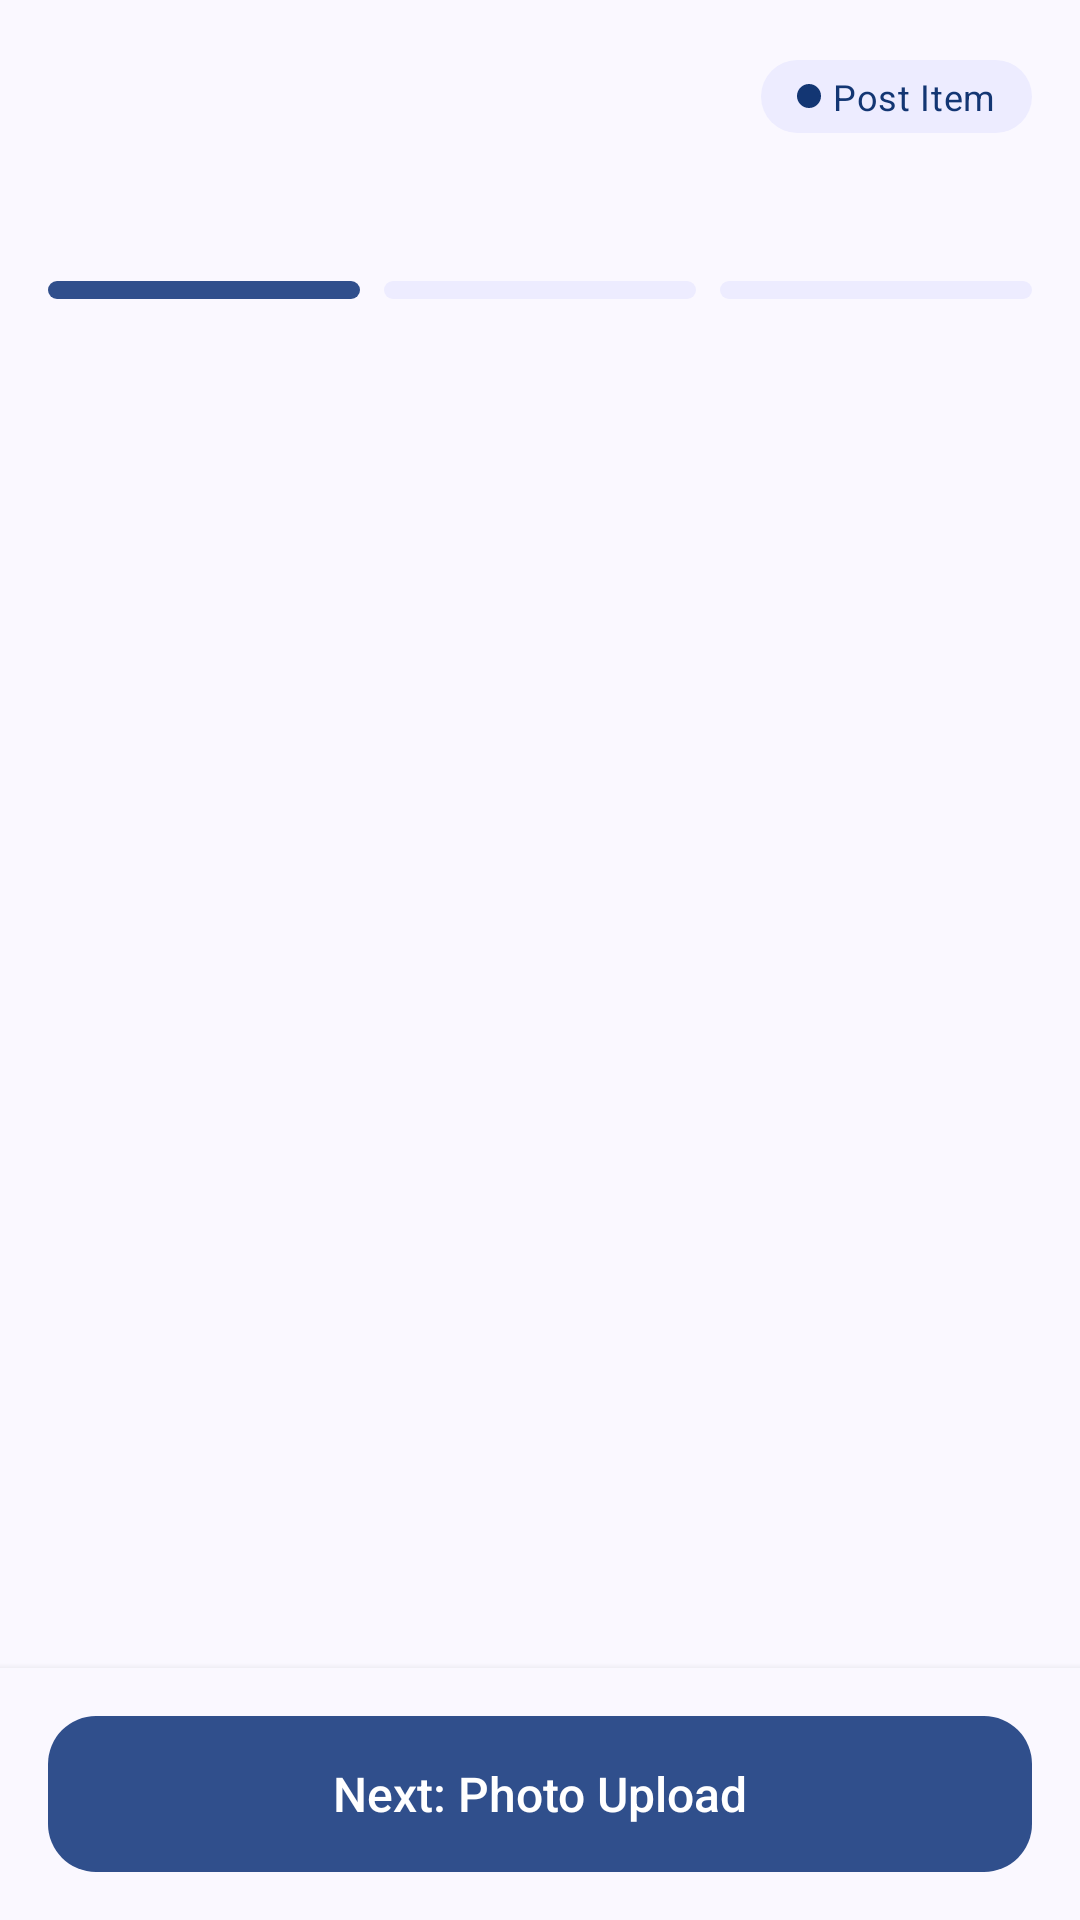

Write the Android layout XML for this screen, with the resource values it uses.
<!-- AndroidManifest.xml: application theme Theme.CampusFind -->
<!-- res/layout/activity_post_item.xml -->
<?xml version="1.0" encoding="utf-8"?>
<androidx.constraintlayout.widget.ConstraintLayout xmlns:android="http://schemas.android.com/apk/res/android"
    xmlns:app="http://schemas.android.com/apk/res-auto"
    xmlns:tools="http://schemas.android.com/tools"
    android:id="@+id/main"
    android:background="@color/cf_background"
    android:fitsSystemWindows="true"
    android:layout_width="match_parent"
    android:layout_height="match_parent"
    tools:context=".PostItemActivity">

        <ImageButton
            android:id="@+id/btn_close"
            android:layout_width="@dimen/icon_button_size"
            android:layout_height="@dimen/icon_button_size"
            android:layout_marginStart="@dimen/space_8"
            android:layout_marginTop="@dimen/space_8"
            android:background="?attr/selectableItemBackgroundBorderless"
            android:contentDescription="@string/cd_close"
            android:src="@drawable/ic_close"
            app:layout_constraintStart_toStartOf="parent"
            app:layout_constraintTop_toTopOf="parent"
            app:tint="@color/cf_ink" />

        
        <TextView
            android:id="@+id/tv_post_title"
            android:layout_width="0dp"
            android:layout_height="wrap_content"
            android:layout_marginHorizontal="@dimen/space_4"
            android:textAppearance="@style/TextAppearance.CampusFind.TitleSmall"
            app:layout_constraintBottom_toBottomOf="@id/btn_close"
            app:layout_constraintEnd_toStartOf="@id/tv_post_badge"
            app:layout_constraintStart_toEndOf="@id/btn_close"
            app:layout_constraintTop_toTopOf="@id/btn_close"
            tools:text="Post Item Step 1: Item Category &amp; Status" />

        <TextView
            android:id="@+id/tv_post_badge"
            android:layout_width="wrap_content"
            android:layout_height="wrap_content"
            android:layout_marginEnd="@dimen/screen_padding"
            android:background="@drawable/bg_pill"
            android:backgroundTint="@color/cf_lavender_100"
            android:drawablePadding="@dimen/space_4"
            android:gravity="center_vertical"
            android:paddingHorizontal="@dimen/space_12"
            android:paddingVertical="@dimen/space_4"
            android:text="@string/post_badge"
            android:textAppearance="@style/TextAppearance.CampusFind.Label"
            android:textColor="@color/cf_navy_900"
            android:textSize="12sp"
            app:drawableStartCompat="@drawable/ic_dot"
            app:drawableTint="@color/cf_navy_900"
            app:layout_constraintBottom_toBottomOf="@id/btn_close"
            app:layout_constraintEnd_toEndOf="parent"
            app:layout_constraintTop_toTopOf="@id/btn_close" />

        
        <TextView
            android:id="@+id/tv_step_label"
            android:layout_width="wrap_content"
            android:layout_height="wrap_content"
            android:layout_marginStart="@dimen/screen_padding"
            android:layout_marginTop="@dimen/space_8"
            android:textAppearance="@style/TextAppearance.CampusFind.TitleSmall"
            app:layout_constraintStart_toStartOf="parent"
            app:layout_constraintTop_toBottomOf="@id/btn_close"
            tools:text="Step 1 of 3" />

        <LinearLayout
            android:id="@+id/step_progress"
            android:layout_width="0dp"
            android:layout_height="6dp"
            android:layout_marginHorizontal="@dimen/screen_padding"
            android:layout_marginTop="@dimen/space_8"
            android:orientation="horizontal"
            app:layout_constraintEnd_toEndOf="parent"
            app:layout_constraintStart_toStartOf="parent"
            app:layout_constraintTop_toBottomOf="@id/tv_step_label">

            <View android:id="@+id/step_1" android:layout_width="0dp" android:layout_height="match_parent"
                android:layout_weight="1" android:background="@drawable/bg_pill" android:backgroundTint="@color/cf_navy_700" />
            <Space android:layout_width="@dimen/space_8" android:layout_height="0dp" />
            <View android:id="@+id/step_2" android:layout_width="0dp" android:layout_height="match_parent"
                android:layout_weight="1" android:background="@drawable/bg_pill" android:backgroundTint="@color/cf_lavender_100" />
            <Space android:layout_width="@dimen/space_8" android:layout_height="0dp" />
            <View android:id="@+id/step_3" android:layout_width="0dp" android:layout_height="match_parent"
                android:layout_weight="1" android:background="@drawable/bg_pill" android:backgroundTint="@color/cf_lavender_100" />
        </LinearLayout>

        <androidx.viewpager2.widget.ViewPager2
            android:id="@+id/vp_post"
            android:layout_width="0dp"
            android:layout_height="0dp"
            android:layout_marginTop="@dimen/space_12"
            app:layout_constraintBottom_toTopOf="@id/footer"
            app:layout_constraintEnd_toEndOf="parent"
            app:layout_constraintStart_toStartOf="parent"
            app:layout_constraintTop_toBottomOf="@id/step_progress" />

        <LinearLayout
            android:id="@+id/footer"
            android:layout_width="0dp"
            android:layout_height="wrap_content"
            android:background="@color/cf_background"
            android:elevation="4dp"
            android:orientation="vertical"
            android:padding="@dimen/screen_padding"
            app:layout_constraintBottom_toBottomOf="parent"
            app:layout_constraintEnd_toEndOf="parent"
            app:layout_constraintStart_toStartOf="parent">

            <LinearLayout
                android:layout_width="match_parent"
                android:layout_height="wrap_content"
                android:orientation="horizontal">

                
                <com.google.android.material.button.MaterialButton
                    android:id="@+id/btn_back"
                    style="@style/Widget.CampusFind.Button.Light"
                    android:layout_width="wrap_content"
                    android:layout_height="wrap_content"
                    android:layout_marginEnd="@dimen/space_12"
                    android:text="@string/post_back"
                    android:visibility="gone"
                    app:icon="@drawable/ic_arrow_back"
                    app:iconGravity="textStart"
                    tools:visibility="visible" />

                
                <com.google.android.material.button.MaterialButton
                    android:id="@+id/btn_next"
                    android:layout_width="0dp"
                    android:layout_height="wrap_content"
                    android:layout_weight="1"
                    android:text="@string/post_next_photo"
                    app:icon="@drawable/ic_arrow_forward" />
            </LinearLayout>

            
            <TextView
                android:id="@+id/tv_footer_hint"
                android:layout_width="match_parent"
                android:layout_height="wrap_content"
                android:layout_marginTop="@dimen/space_8"
                android:drawablePadding="@dimen/space_4"
                android:gravity="center"
                android:text="@string/post_visible_note"
                android:textAppearance="@style/TextAppearance.CampusFind.Caption"
                android:visibility="gone"
                app:drawableStartCompat="@drawable/ic_shield"
                app:drawableTint="@color/cf_success"
                tools:visibility="visible" />

            <com.google.android.material.progressindicator.LinearProgressIndicator
                android:id="@+id/progress_post"
                android:layout_width="match_parent"
                android:layout_height="wrap_content"
                android:layout_marginTop="@dimen/space_8"
                android:indeterminate="true"
                android:visibility="gone" />
        </LinearLayout>
</androidx.constraintlayout.widget.ConstraintLayout>
<!-- resources referenced by this layout -->
<resources>
  <color name="cf_background">#FAF8FF</color>
  <color name="cf_ink">#1B1B2F</color>
  <color name="cf_lavender_100">#EDECFF</color>
  <color name="cf_navy_700">#304F8C</color>
  <color name="cf_navy_900">#133673</color>
  <color name="cf_success">#1E8E6A</color>
  <dimen name="icon_button_size">48dp</dimen>
  <dimen name="screen_padding">16dp</dimen>
  <dimen name="space_12">12dp</dimen>
  <dimen name="space_4">4dp</dimen>
  <dimen name="space_8">8dp</dimen>
  <!-- drawable bg_pill (drawable) -->
  <?xml version="1.0" encoding="utf-8"?>
  <shape xmlns:android="http://schemas.android.com/apk/res/android" android:shape="rectangle">
      <solid android:color="@color/cf_surface" />
      <corners android:radius="50dp" />
  </shape>
  <!-- drawable ic_dot (drawable) -->
  <?xml version="1.0" encoding="utf-8"?>
  <vector xmlns:android="http://schemas.android.com/apk/res/android"
      android:width="8dp" android:height="8dp" android:viewportWidth="8" android:viewportHeight="8">
      <path android:fillColor="@android:color/white" android:pathData="M4,4m-4,0a4,4 0,1 1,8 0a4,4 0,1 1,-8 0" />
  </vector>
  <string name="cd_close">Close</string>
  <string name="post_back">Back</string>
  <string name="post_badge">Post Item</string>
  <string name="post_next_photo">Next: Photo Upload</string>
  <string name="post_visible_note">Immediately visible to verified BINUS students.</string>
  <style name="TextAppearance.CampusFind.Caption" parent="TextAppearance.CampusFind.Body">
          <item name="android:textSize">12sp</item>
          <item name="android:textColor">@color/cf_ink_muted</item>
      </style>
  <style name="TextAppearance.CampusFind.Label" parent="TextAppearance.CampusFind.Body">
          <item name="android:textSize">14sp</item>
          <item name="android:fontFamily">@font/inter_medium</item>
          <item name="android:textColor">@color/cf_ink</item>
      </style>
  <style name="TextAppearance.CampusFind.TitleSmall" parent="TextAppearance.CampusFind.Heading">
          <item name="android:textSize">16sp</item>
      </style>
  <color name="cf_surface">#FFFFFF</color>
  <style name="TextAppearance.CampusFind.Body" parent="TextAppearance.Material3.BodyMedium">
          <item name="android:fontFamily">@font/inter_regular</item>
          <item name="android:textColor">@color/cf_ink</item>
      </style>
  <color name="cf_ink_muted">#6B6E80</color>
  <style name="TextAppearance.CampusFind.Heading" parent="TextAppearance.Material3.TitleMedium">
          <item name="android:fontFamily">@font/poppins_semibold</item>
          <item name="android:textColor">@color/cf_navy_900</item>
      </style>
  <dimen name="button_height">52dp</dimen>
  <style name="TextAppearance.CampusFind.Button" parent="TextAppearance.Material3.LabelLarge">
          <item name="android:fontFamily">@font/poppins_semibold</item>
          <item name="android:textSize">16sp</item>
          <item name="android:letterSpacing">0</item>
      </style>
  <dimen name="radius_medium">16dp</dimen>
  <color name="cf_on_dark">#FFFFFF</color>
  <color name="cf_blue_100">#DAE7FC</color>
  <color name="cf_blue_300">#96C0FE</color>
  <color name="cf_divider">#E4E3F2</color>
  <color name="cf_error">#BA1A1A</color>
  <style name="ThemeOverlay.CampusFind.BottomSheetDialog" parent="ThemeOverlay.Material3.BottomSheetDialog">
          <item name="bottomSheetStyle">@style/Widget.CampusFind.BottomSheet</item>
      </style>
  <style name="Widget.CampusFind.BottomSheet" parent="Widget.Material3.BottomSheet">
          <item name="backgroundTint">@color/cf_background</item>
          <item name="shapeAppearanceOverlay">@style/ShapeAppearanceOverlay.CampusFind.BottomSheet</item>
      </style>
</resources>
